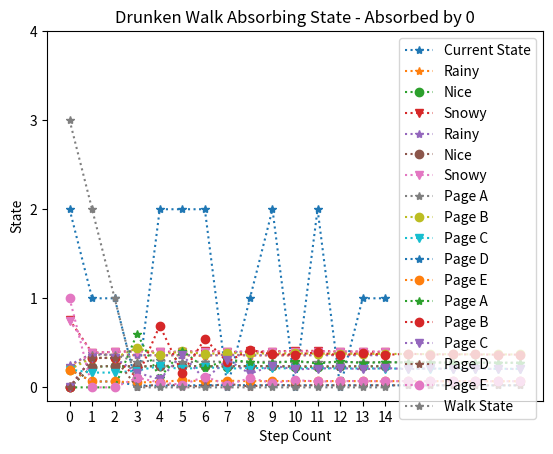

Recreate this plot in Python.
import numpy as np
import math as m
import matplotlib
import matplotlib.pyplot as plt
import random


#This is used to randomly decide the next state based on a initial vector
#Largely based on nSidedDie from previous labs
def newStateIndex(stateArray):
## stateArray - A numpy array representing state transition probabilities
    
    #array length
    totalStateCount = stateArray.size
    #cumulative sum to act as edges of probability
    stateCumSum = np.cumsum(stateArray)
    stateOdds = np.append (0, stateCumSum)
    
    #generate random value
    randVal = np.random.rand()
    #check which CumSum values it falls between
    for state in range(0, totalStateCount):
        #If the next value is greater than the current random value,
        #the current index represents the correct state
        if randVal <=  stateOdds[(state + 1)]:
            return state



#Returns the next state randomly from the probility Vector argument
def stateSwitch(initProb):
## initProb - the transition probability vector of states
    
    return  newStateIndex(initProb)



#Randomly walks through a state transition matrix for a number of steps
#given an initial probability vector, logging steps
def StateStep ( firstState, array, stepCount):
## firstState - the initial Probability Vector
## array - the state transition matrix
## stepCount - the desired number of steps through the matrix

    #Define a means to track each state as it changes
    stateLog = np.zeros((stepCount,1))
    #set the loop variable to start at the passed probability vector
    stateProb = firstState

    #Up to a count (stepCount), 
    for i in range(0, stepCount):
        #get new state index from the current probabilty vector
        newProb = stateSwitch(stateProb)
        #log the new state
        stateLog[i] = newProb
        #Get the new probabilty vector from the new state index
        stateProb = array[newProb]

    #return the results
    return stateLog



#This function will loop through the state transition matrix approach
#to the desired power of P, then returns the probability vector of u
def dotLoop (u, P, exponentP):
## u - the initial probability vector, u(0)
## P - the state transition matrix to be transformed
## exponentP - the Power to which P is desired to be raised, or steps taken

    #Define the variable to be multiplyed so the loop can act continuously
    matrix = P

    #For (exponentP - 1) times, find the dot product of the most recent
    #P, and the original P
    for count in range (0, exponentP - 1):
        matrix = np.dot(matrix, P)

    #return the probability vector by getting the dot product of
    #u(0) and matrix, which is equal to P^exponentP
    return np.dot(u, matrix)



#This function will loop through the state transition matrix approach
#to the desired power of P, then returns the matrix
def dotLoopMatrix (u, P, exponentP):
## u - the initial probability vector, u(0)
## P - the state transition matrix to be transformed
## exponentP - the Power to which P is desired to be raised, or steps taken

    #Define the variable to be multiplyed so the loop can act continuously
    matrix = P

    #For (exponentP - 1) times, find the dot product of the most recent
    #P, and the original P
    for count in range (0, exponentP - 1):
        matrix = np.dot(matrix, P)

    #return matrix
    return matrix


#This Function 
def drunkenWalkNextState(initialState):
## walkArray - A numpy array representing state transition probabilities
## initialState - An array of the initial state probabilities
    
    #array length
    totalStateCount = initialState.size
    #cumulative sum
    stateCumSum = np.cumsum(initialState)
    stateOdds = np.append (0, stateCumSum)
    #generate random value
    randVal = np.random.rand()
    #check which CumSum values it falls between
    for state in range(0, totalStateCount):
        #check what the probability of this state occuring
        prob = initialState[state]
        #Skip if this state cannot occur from the current state
        if (prob == 0):
            continue
        #If the next value is greater than the current random value,
        #the current index represents the correct state
        if randVal <=  stateOdds[(state + 1)]:
            return state


def translatePos(intArg):
    if (intArg == 0):
        print("State - 1")
    if (intArg == 1):
        print("State - 2")
    if (intArg == 2):
        print("State - 3")
    if (intArg == 3):
        print("State - 0")
    if (intArg == 4):
        print("State - 4")

def translateLog(intArg):
    if (intArg == 0):
        return 1
    if (intArg == 1):
        return 2
    if (intArg == 2):
        return 3
    if (intArg == 3):
        return 0
    if (intArg == 4):
        return 4


    
###################################
### 1. Three-state Markov Chain ###
###################################


### ------------- Variables To Use ------------- ### 

weatherProbArray = np.array([  [ 0.33 , 0.33 , 0.34 ],
                               [ 0.34 , 0.16 , 0.50 ],
                               [ 0.40 , 0.20 , 0.40 ]])

startProb = np.array([.24999, .00001, .75])
stepCount = 15
experimentCount = 10000

### -------------------------------------------- ### 


### ------------- Run simulation ------------- ###

#Define Variables for tracking results
experimentLog = np.zeros((15,3))
rainCount = 0
niceCount = 0
snowCount = 0

#repeat the experiment up to (experimentCount) times
for index in range(0, experimentCount):

    #Walk through the transition mantrix with StateStep
    #Store the results
    experiment = StateStep(startProb, weatherProbArray, 15)
    
    
    ### Check the results, logging the occurances of each state
    ### at each given step
    index = 0
    for element in experiment:
        #If the step is a state, increase that index by 1
        if (element == 0.0):
            experimentLog[index][0] += 1
        if (element == 1.0):
            experimentLog[index][1] += 1
        if (element == 2.0):
            experimentLog[index][2] += 1
        #Move onto the next step
        index +=1

    #Log the final state of the experiment
    finalState = experiment[14][0]
    if (finalState == 0.0):
        rainCount += 1
    if (finalState == 1.0):
        niceCount += 1
    if (finalState == 2.0):
        snowCount += 1

#Divide every element of the experimentLog by the experimentCount
#To find the probability of that state occuring at that step
experimentLog = experimentLog/experimentCount

### ------------------------------------------- ###


### ------------- Display Results of Experiment ------------- ###

print ("Experimental Count of End State")
print ("Rain -" + str(rainCount))
print ("Nice -" + str(niceCount))
print ("Snow -"+ str(snowCount))
print ("Experimental Probability of  End State")
print ("Rain -" + str(rainCount/experimentCount))
print ("Nice -" + str(niceCount/experimentCount))
print ("Snow -"+ str(snowCount/experimentCount))
print (experimentLog)

### --------------------------------------------------------- ###

### ------------- Compare Results to Theoretical ------------- ###

# State Transition Matrix Approach using dotLoop
print (dotLoop(startProb, weatherProbArray, 15))

### ------------- Report Required Elements ------------- ###

### Plot one run using state step
oneRun = StateStep(startProb, weatherProbArray, 15)
    
plt.figure(1)
x1=list(range(0,15))
plt.plot(x1,oneRun,'*:', label='Current State')
plt.xticks(x1);
plt.yticks([0,1,2])
plt.title('Single Simulation of Weather Transition')
plt.xlabel('Steps Taken')
plt.ylabel('State')
plt.legend(loc='best')
plt.show()

### Plot simulated probs obtained from the earlier experiment log
Prob_A=experimentLog[:,0]
Prob_B=experimentLog[:,1]
Prob_C=experimentLog[:,2]
    
plt.figure(1)
x1=list(range(0,15))
plt.plot(x1,Prob_A,'*:', label='Rainy')
plt.plot(x1,Prob_B,'o:',label='Nice')
plt.plot(x1,Prob_C,'v:',label='Snowy')
plt.xticks(x1);
plt.title('Experimental State Transition Markov Chain')
plt.xlabel('Step Count')
plt.ylabel('Probability')
plt.legend(loc='best')
plt.show()


### Plot state transition approach
arrayPlot=weatherProbArray
initialCondition=startProb
stepNo=15 #number of steps
stateNo=3  # number of states

W=np.array([ [0.0 for i in range(0,stateNo)] for j in range(0,stepNo) ])
W[0,:]=initialCondition
    
for k in range(1,stepNo):
    W[k,:]=np.dot(W[k-1,:],arrayPlot)
    

Prob_A=W[:,0]
Prob_B=W[:,1]
Prob_C=W[:,2]
    
plt.figure(1)
x1=list(range(0,stepNo))
plt.plot(x1,Prob_A,'*:', label='Rainy')
plt.plot(x1,Prob_B,'o:',label='Nice')
plt.plot(x1,Prob_C,'v:',label='Snowy')
plt.xticks(x1);
plt.title('Calculated State Transition Markov Chain')
plt.xlabel('Step Count')
plt.ylabel('Probability')
plt.legend(loc='best')
plt.show()

### ---------------------------------------------------- ###

########################################
### 2. The Google PageRank Algorithm ###
########################################

### --------------------- Variables To Use ---------------------- ###



                            # A      B      C      D      E 
pageProbArray = np.array([  [ 0.00 , 1.00 , 0.00 , 0.00 , 0.00],  #A
                            [ 0.50 , 0.00 , 0.50 , 0.00 , 0.00],  #B
                            [ 0.33 , 0.33 , 0.00 , 0.00 , 0.33],  #C
                            [ 1.00 , 0.00 , 0.00 , 0.00 , 0.00],  #D
                            [ 0.00 , 0.33 , 0.33 , 0.33 , 0.00]]) #E

firstState = np.array([[ 0.2 , 0.2 , 0.2 , 0.2 , 0.2 ]])
secondState = np.array([[ 0 , 0 , 0 , 0 , 1 ]])

### ------------------------------------------------------------- ###

## Each version of the experiment will be walked through 20 times
repetitionCount = 20

#Perform the experiment starting from any random page
evenOddLog = []
evenOddLog.append([ 0.2 , 0.2 , 0.2 , 0.2 , 0.2 ])
for stepCount in range(0, repetitionCount):
    evenOddLog.append(dotLoop(firstState, pageProbArray, stepCount)[0])
print (evenOddLog)
eOLArray = np.array(evenOddLog)

Prob_A= eOLArray[:,0]
Prob_B= eOLArray[:,1]
Prob_C= eOLArray[:,2]
Prob_D= eOLArray[:,3]
Prob_E= eOLArray[:,4]


plt.figure(1)
x1=list(range(0,repetitionCount+1))
plt.plot(x1,Prob_A,'*:', label='Page A')
plt.plot(x1,Prob_B,'o:',label='Page B')
plt.plot(x1,Prob_C,'v:',label='Page C')
plt.plot(x1,Prob_D,'*:', label='Page D')
plt.plot(x1,Prob_E,'o:',label='Page E')
plt.xticks(x1);
plt.title('Page Rank Probability from Even Page Odds')
plt.xlabel('Step Count')
plt.ylabel('Probability')
plt.legend(loc='best')
plt.show()

#Perform the experiment starting from page E
pageELog = []
pageELog.append([ 0 , 0 , 0 , 0 , 1 ])
for stepCount in range(0, repetitionCount):
    pageELog.append(dotLoop(secondState, pageProbArray, stepCount)[0])
pELArray = np.array(pageELog)

Prob_A= pELArray[:,0]
Prob_B= pELArray[:,1]
Prob_C= pELArray[:,2]
Prob_D= pELArray[:,3]
Prob_E= pELArray[:,4]


plt.figure(1)
x1=list(range(0,repetitionCount+1))
plt.plot(x1,Prob_A,'*:', label='Page A')
plt.plot(x1,Prob_B,'o:',label='Page B')
plt.plot(x1,Prob_C,'v:',label='Page C')
plt.plot(x1,Prob_D,'*:', label='Page D')
plt.plot(x1,Prob_E,'o:',label='Page E')
plt.xticks(x1);
plt.title('Page Rank Probability Starting from Page E')
plt.xlabel('Step Count')
plt.ylabel('Probability')
plt.legend(loc='best')
plt.show()

##################################
### 3. Absorbing Markov Chains ###
##################################

### ----------- Provided Values ----------- ###

#--------------------------------------------#
# A = 2/3[0.66] B = 3/5[0.60] C = 3/10[0.30] #
#--------------------------------------------#

#----------------------------------------#
# 1-A = [0.34] 1-B = [0.40] 1-C = [0.70] #
#----------------------------------------#

### --------------------------------------- ###


### --------------------- Variables To Use ---------------------- ###


                            #|       Q          |       R     |
                            #|1      2      3   |  0      4   |       
walkProbArray = np.array([  [ 0.00 , 0.33 , 0.00 , 0.66 , 0.00],  #1
                            [ 0.60 , 0.00 , 0.40 , 0.00 , 0.00],  #2  
                            [ 0.00 , 0.30 , 0.00 , 0.00 , 0.70],  #3 ____
                            [ 0.00 , 0.00 , 0.00 , 1.00 , 0.00],  #0
                            [ 0.00 , 0.00 , 0.00 , 0.00 , 1.00]]) #4
                            #|       0          |       I     |

repetitionCount = 15
### ------------------------------------------------------------- ###


#Generate the random state from which to start the walk
randVal = 1

#Set the loop variable to the initial value determined by the randVal
stateProb = walkProbArray[randVal]

experimentLog = []
translatePos(randVal)
#Walk through the array up to 15 steps
for count in range (0,repetitionCount):
    #get new state index from the current probabilty vector
    nextIndex = drunkenWalkNextState(stateProb)
    experimentLog.append(translateLog(nextIndex))
    #Display the new state
    translatePos(nextIndex)
    #Get the new probabilty vector from the new state index
    stateProb = walkProbArray[nextIndex]

### ----------- Plot ----------- ###
eLArray = np.array(experimentLog)

plt.figure(1)
x1=list(range(0,repetitionCount))
y1= [0,1,2,3,4]
plt.plot(x1,eLArray,'*:', label='Walk State')
plt.xticks(x1)
plt.yticks(y1)
plt.title('Drunken Walk Absorbing State - Absorbed by 0')
plt.xlabel('Step Count')
plt.ylabel('State')
plt.legend(loc='best')
plt.show()
### ---------------------------- ###



##########################################################################
### 4. Compute the probability of absorption using the simulated chain ###
##########################################################################


### --------------------- Variables To Use ---------------------- ###

initialProbState = np.array ([[ 0.00 , 0.00 , 1.00 , 0.00 , 0.00 ]])

walkProbArray = np.array([  [ 0.00 , 0.34 , 0.00 , 0.66 , 0.00],  #1
                            [ 0.60 , 0.00 , 0.40 , 0.00 , 0.00],  #2  
                            [ 0.00 , 0.30 , 0.00 , 0.00 , 0.70],  #3 ____
                            [ 0.00 , 0.00 , 0.00 , 1.00 , 0.00],  #0
                            [ 0.00 , 0.00 , 0.00 , 0.00 , 1.00]]) #4
                            #|       0          |       I     |

experimentCount = 10000

### ------------------------------------------------------------- ###

### --------------- Perform Simulation --------------- ###

# use the provided initial state
firstState = initialProbState[0]
# create a means to track the experiment
experimentLog = 0

#Perform the experiment up to (experimentCount) times
for trial in range(0, experimentCount):
    #Set the loop variable's first value to the initial probability provided
    stateProb = firstState

    #This will be repeated until the end condition is found
    while (True):
        # Get the next state's index
        nextIndex = drunkenWalkNextState(stateProb)
        # using the new index, get the next state
        stateProb = walkProbArray[nextIndex]

        #Check the end condition - If the state has been absorbed by
        #either state 0 (index 3) or state 4 (index 4)
        if (nextIndex == 3 or nextIndex == 4):
            if (nextIndex == 3):
                #By logging only being absorbed by state 0, we know all 
                #other experiments ended being absorbed by state 4
                experimentLog += 1
            break
    
absorbedByZeroProb = experimentLog/experimentCount
absorbedByFourProb = (experimentCount - experimentLog)/experimentCount

print (absorbedByZeroProb)
print (absorbedByFourProb)
### -------------------------------------------------- ###






